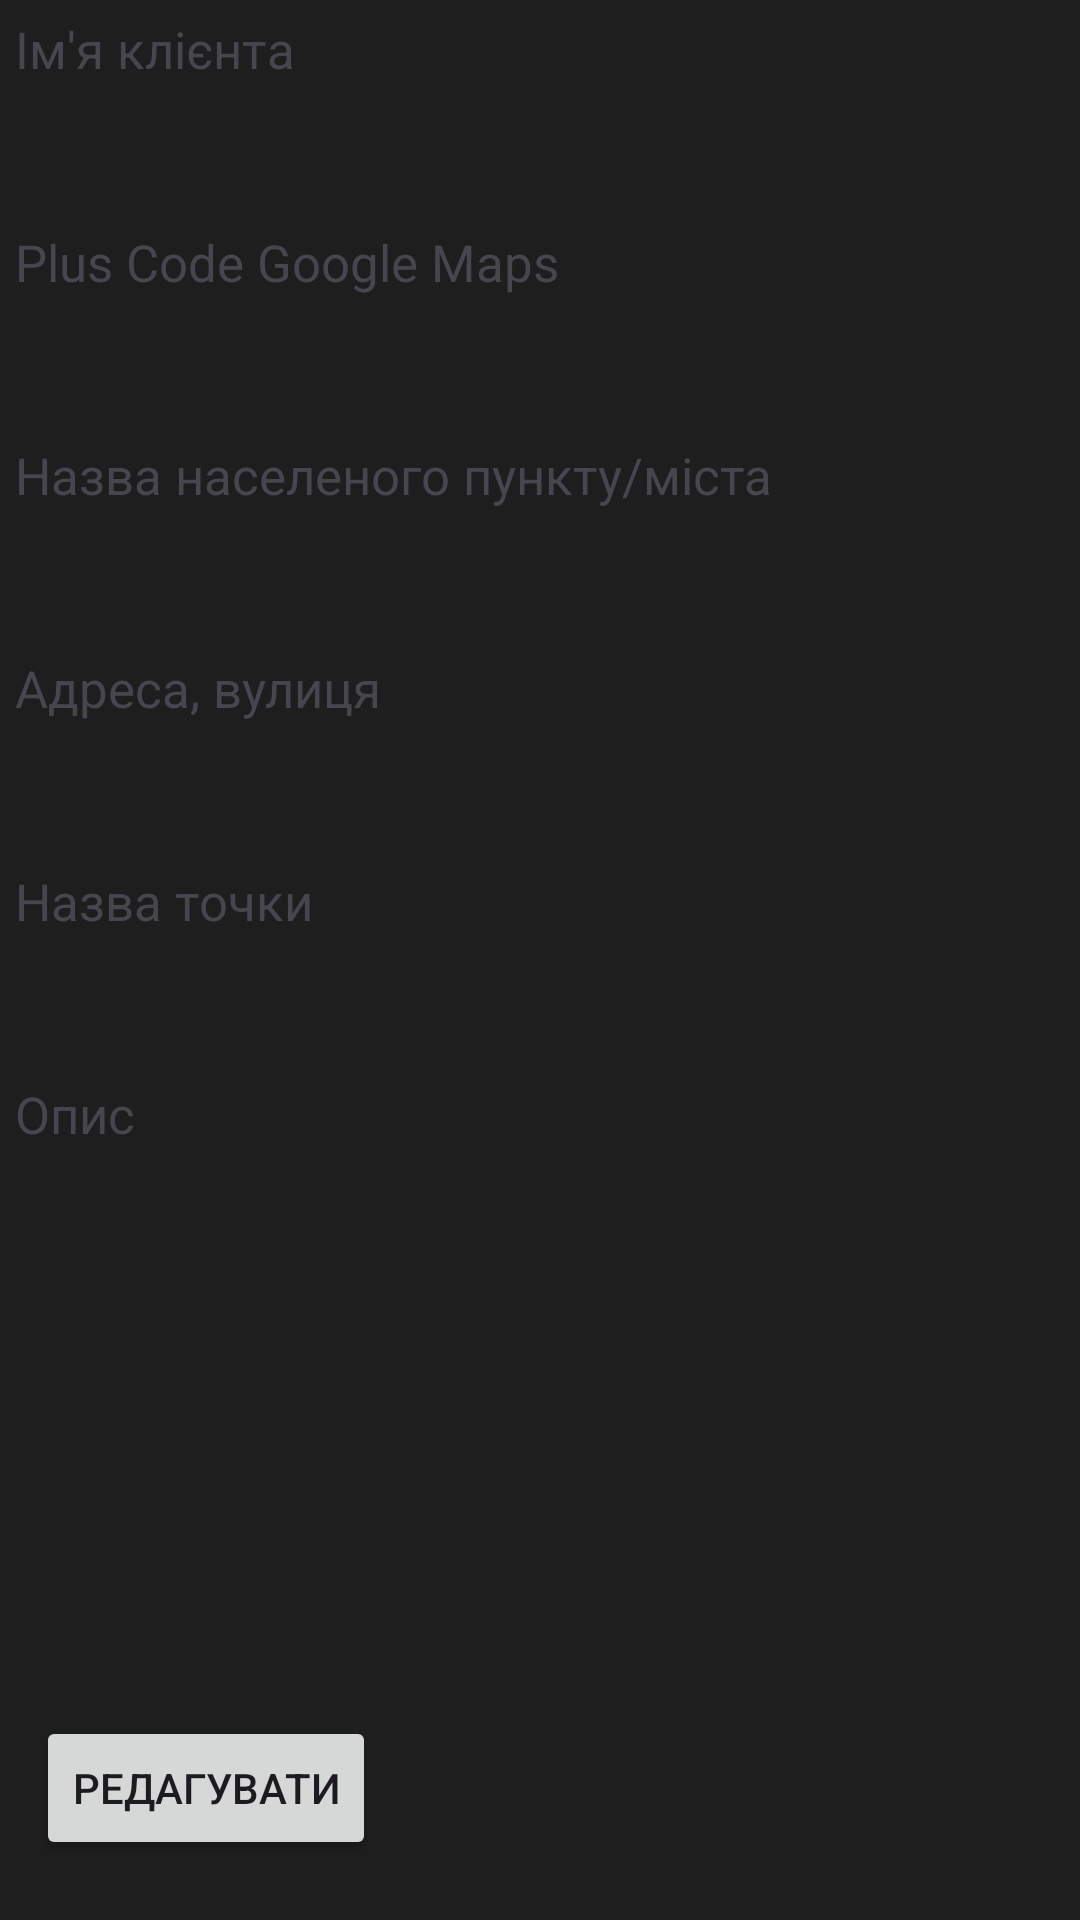

Reconstruct the res/layout file that produces this screen, plus the resources it refers to.
<!-- AndroidManifest.xml: application theme Theme.MarshRoute -->
<!-- res/layout/activity_look_point_details.xml -->
<?xml version="1.0" encoding="utf-8"?>
<RelativeLayout xmlns:android="http://schemas.android.com/apk/res/android"
    xmlns:app="http://schemas.android.com/apk/res-auto"
    android:layout_width="match_parent"
    android:layout_height="match_parent"
    android:background="#1e1e1e"
    android:padding="5dp" >


    <TextView
        android:id="@+id/textView5"
        android:layout_width="match_parent"
        android:layout_height="wrap_content"
        android:layout_alignParentTop="true"
        android:text="Ім'я клієнта"
        android:textSize="17sp" />

    <TextView
        android:id="@+id/TextClientName"
        android:layout_width="match_parent"
        android:layout_height="wrap_content"

        android:layout_below="@+id/textView5"
        android:autofillHints=""
        android:textSize="36sp" />

    <TextView
        android:id="@+id/textView2"
        android:layout_width="match_parent"
        android:layout_height="wrap_content"
        android:layout_below="@+id/TextCoordinates"
        android:text="Назва населеного пункту/міста"
        android:textSize="17sp" />

    <TextView
        android:id="@+id/TextCityName"
        android:layout_width="match_parent"
        android:layout_height="wrap_content"

        android:layout_below="@+id/textView2"
        android:autofillHints=""
        android:textSize="36sp" />

    <TextView
        android:id="@+id/textView3"
        android:layout_width="match_parent"
        android:layout_height="wrap_content"
        android:layout_below="@+id/TextClientName"
        android:text="Plus Code Google Maps"
        android:textSize="17sp" />

    <TextView
        android:id="@+id/TextCoordinates"
        android:layout_width="match_parent"
        android:layout_height="wrap_content"

        android:layout_below="@+id/textView3"
        android:autofillHints=""
        android:textSize="36sp" />

    <TextView
        android:id="@+id/textView4"
        android:layout_width="match_parent"
        android:layout_height="wrap_content"
        android:layout_below="@+id/TextCityName"
        android:text="Адреса, вулиця"
        android:textSize="17sp" />

    <TextView
        android:id="@+id/TextAddress"
        android:layout_width="match_parent"
        android:layout_height="wrap_content"

        android:layout_below="@+id/textView4"
        android:autofillHints=""
        android:textSize="36sp" />

    <TextView
        android:id="@+id/textView"
        android:layout_width="match_parent"
        android:layout_height="wrap_content"
        android:layout_below="@+id/TextAddress"
        android:text="Назва точки"
        android:textSize="17sp" />

    <TextView
        android:id="@+id/TextPointName"
        android:layout_width="match_parent"
        android:layout_height="wrap_content"

        android:layout_below="@+id/textView"
        android:autofillHints=""
        android:textSize="36sp" />

    <TextView
        android:id="@+id/textView6"
        android:layout_width="match_parent"
        android:layout_height="wrap_content"
        android:layout_below="@+id/TextPointName"
        android:text="Опис"
        android:textSize="17sp" />

    <TextView
        android:id="@+id/TextDescription"
        android:layout_width="match_parent"
        android:layout_height="wrap_content"
        android:layout_below="@+id/textView6"

        android:autofillHints=""
        android:textSize="20sp" />

    <Button
        android:id="@+id/buttonEdit"
        android:layout_width="wrap_content"
        android:layout_height="wrap_content"
        android:layout_alignParentStart="true"
        android:layout_alignParentBottom="true"
        android:layout_marginStart="7dp"
        android:layout_marginBottom="15dp"
        android:autofillHints=""
        android:text="Редагувати" />

</RelativeLayout>
<!-- resources referenced by this layout -->
<resources>
  <style name="Theme.MarshRoute" parent="Base.Theme.MarshRoute" />
  <style name="Base.Theme.MarshRoute" parent="Theme.Material3.DayNight.NoActionBar">
          
          
      </style>
</resources>
